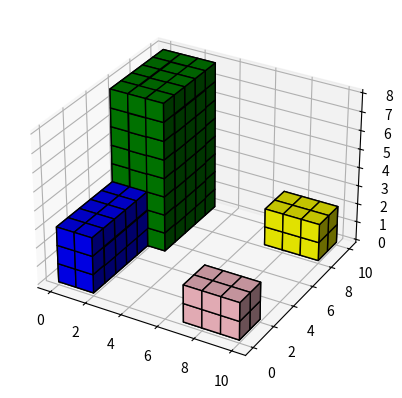

Here is the Python script that generated this plot:
import matplotlib.pyplot as plt
import numpy as np


# prepare some coordinates
x, y, z = np.indices((10, 10, 10))

# draw cuboids in the top left and bottom right corners, and a link between
# them

# height x width X length
# desk : 2.4 x 4.5 x 2'
# hutch : 7.25 x 5 x 2.16

# code below can be interchanged with notebook
desk = (x < 2) & (y < 5) & (z < 3)
hutch = (x < 3) & (y >= 5) & (z < 8)
tote_1 = (x >= 7) & (y >= 8) & (z < 2)
tote_2 = (x >= 7) & (y < 2) & (z < 2)

# combine the objects into a single boolean array
voxelarray = desk | hutch | tote_1 | tote_2

# set the colors of each object
colors = np.empty(voxelarray.shape, dtype=object)
colors[desk] = 'blue'
colors[hutch] = 'green'
colors[tote_1] = 'yellow'
colors[tote_2] = 'pink'


# and plot everything
ax = plt.figure().add_subplot(projection='3d')
ax.voxels(voxelarray, facecolors=colors, edgecolor='k')

plt.show()
